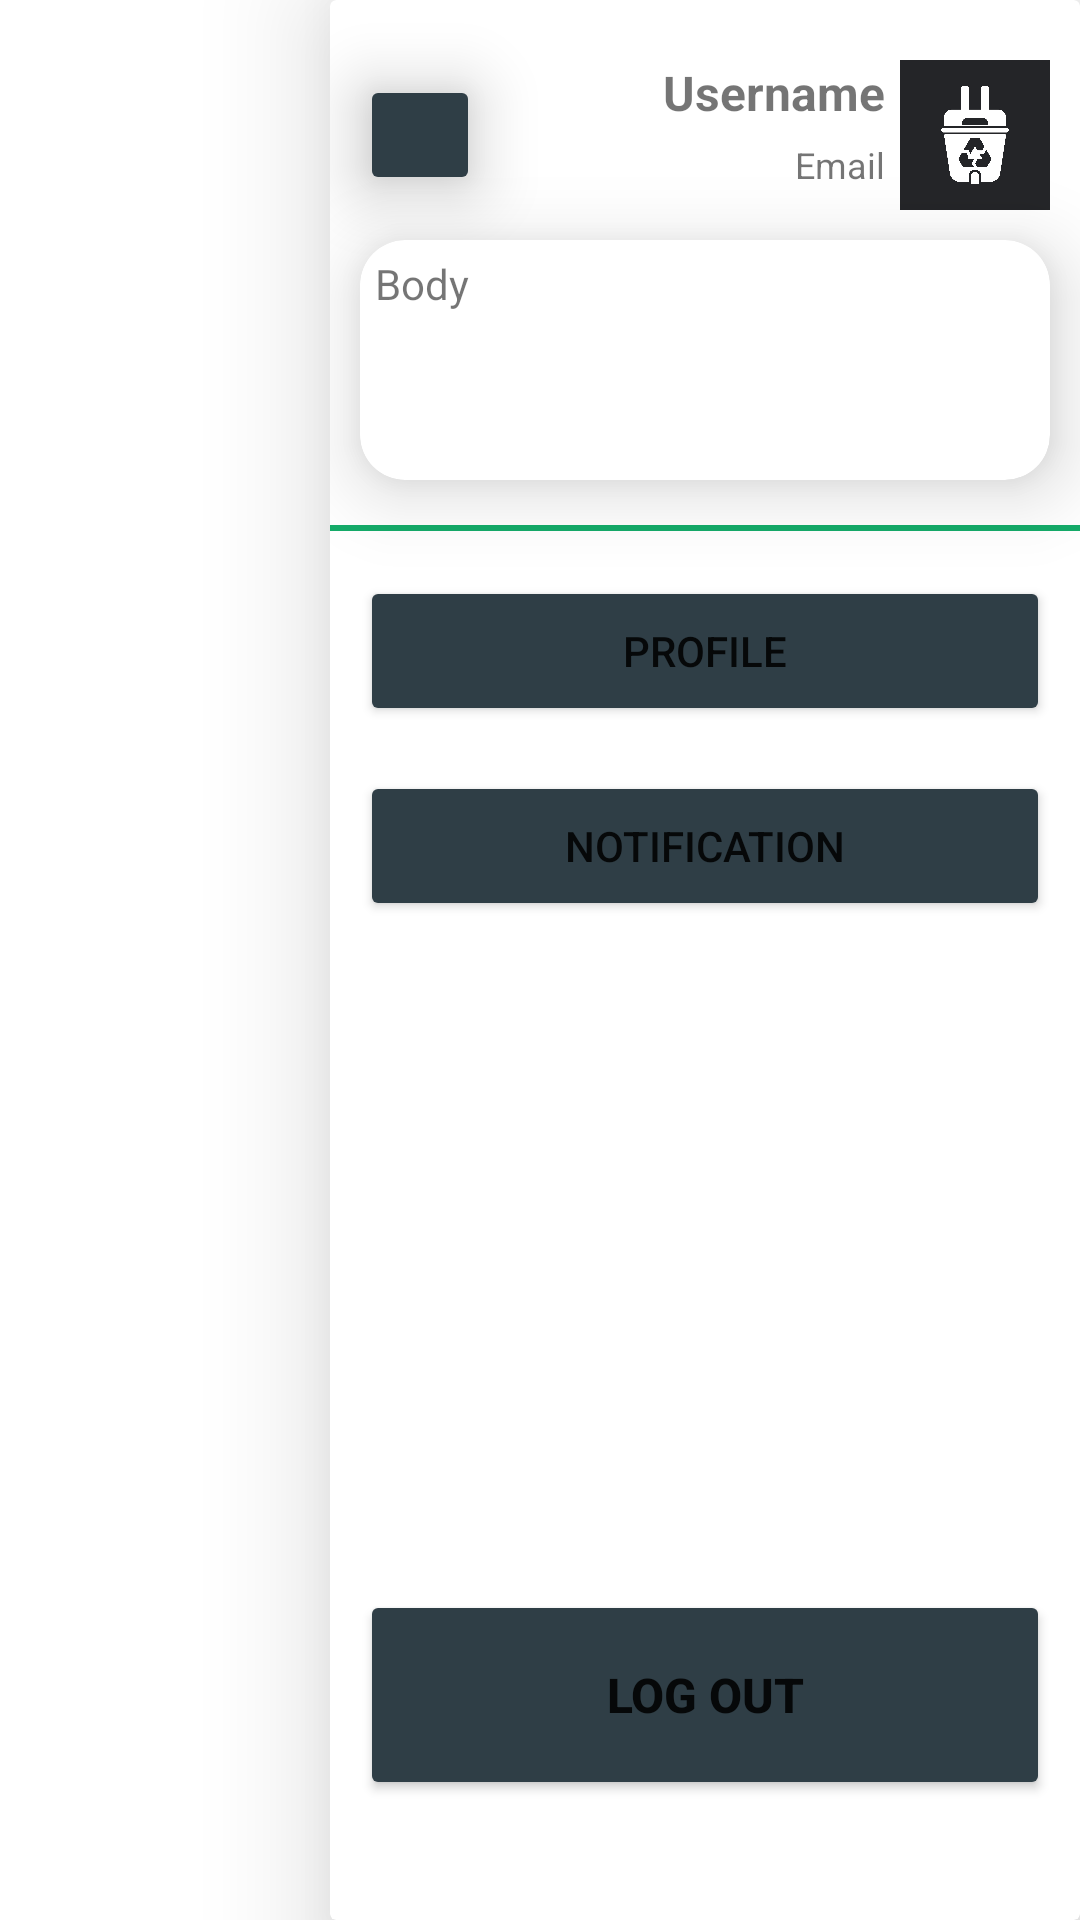

Write the Android layout XML for this screen, with the resource values it uses.
<!-- AndroidManifest.xml: application theme Theme.E_waste_manager -->
<!-- res/layout/right_nav.xml -->
<?xml version="1.0" encoding="utf-8"?>
<androidx.constraintlayout.widget.ConstraintLayout xmlns:android="http://schemas.android.com/apk/res/android"
    xmlns:app="http://schemas.android.com/apk/res-auto"
    xmlns:tools="http://schemas.android.com/tools"
    android:layout_width="match_parent"
    android:layout_height="match_parent">

    <androidx.cardview.widget.CardView
        android:layout_width="250dp"
        android:layout_height="match_parent"
        app:cardElevation="24dp"
        app:layout_constraintBottom_toBottomOf="parent"
        app:layout_constraintEnd_toEndOf="parent"
        app:layout_constraintTop_toTopOf="parent">

        <androidx.constraintlayout.widget.ConstraintLayout
            android:layout_width="match_parent"
            android:layout_height="match_parent">

            <ImageButton
                android:id="@+id/navBtnBack"
                android:layout_width="40dp"
                android:layout_height="40dp"
                android:layout_marginStart="10dp"
                android:layout_marginTop="5dp"
                android:backgroundTint="#2f3e46"
                android:contentDescription="@string/navback"
                android:elevation="15dp"
                android:scaleType="centerInside"
                app:layout_constraintStart_toStartOf="parent"
                app:layout_constraintTop_toTopOf="@+id/navProfile"
                app:srcCompat="@drawable/arrowright"
                app:tint="#ffffff"
                tools:ignore="SpeakableTextPresentCheck,TouchTargetSizeCheck" />

            <ImageView
                android:id="@+id/navProfile"
                android:layout_width="50dp"
                android:layout_height="50dp"
                android:layout_marginTop="20dp"
                android:layout_marginEnd="10dp"
                android:contentDescription="@string/profile"
                app:layout_constraintEnd_toEndOf="parent"
                app:layout_constraintTop_toTopOf="parent"
                app:srcCompat="@drawable/profilelogotest" />

            <TextView
                android:id="@+id/navUsername"
                android:layout_width="wrap_content"
                android:layout_height="wrap_content"
                android:layout_marginEnd="5dp"
                android:text="@string/navUsername"
                android:textSize="16sp"
                android:textStyle="bold"
                app:layout_constraintEnd_toStartOf="@+id/navProfile"
                app:layout_constraintTop_toTopOf="@+id/navProfile" />

            <TextView
                android:id="@+id/navEmail"
                android:layout_width="wrap_content"
                android:layout_height="wrap_content"
                android:layout_marginTop="5dp"
                android:layout_marginEnd="5dp"
                android:text="@string/navEmail"
                android:textSize="12sp"
                app:layout_constraintEnd_toStartOf="@+id/navProfile"
                app:layout_constraintTop_toBottomOf="@+id/navUsername" />

            <androidx.cardview.widget.CardView
                android:id="@+id/cardView"
                android:layout_width="match_parent"
                android:layout_height="80dp"
                android:layout_marginStart="10dp"
                android:layout_marginTop="10dp"
                android:layout_marginEnd="10dp"
                app:cardCornerRadius="15dp"
                app:cardElevation="15dp"
                app:layout_constraintEnd_toEndOf="parent"
                app:layout_constraintStart_toStartOf="parent"
                app:layout_constraintTop_toBottomOf="@+id/navProfile">

                <TextView
                    android:id="@+id/navBody"
                    android:layout_width="match_parent"
                    android:layout_height="match_parent"
                    android:padding="5dp"
                    android:text="@string/body" />
            </androidx.cardview.widget.CardView>

            <View
                android:id="@+id/divider2"
                android:layout_width="match_parent"
                android:layout_height="2dp"
                android:layout_marginTop="15dp"
                android:background="?android:attr/listDivider"
                android:backgroundTint="#14ab69"
                android:backgroundTintMode="add"
                app:layout_constraintEnd_toEndOf="parent"
                app:layout_constraintStart_toStartOf="parent"
                app:layout_constraintTop_toBottomOf="@+id/cardView" />

            <Button
                android:id="@+id/navRightProfile"
                android:layout_width="match_parent"
                android:layout_height="50dp"
                android:layout_marginStart="10dp"
                android:layout_marginTop="15dp"
                android:layout_marginEnd="10dp"
                android:backgroundTint="#2f3e46"
                android:text="@string/navRightProfile"
                app:layout_constraintEnd_toEndOf="parent"
                app:layout_constraintStart_toStartOf="parent"
                app:layout_constraintTop_toBottomOf="@+id/divider2" />

            <Button
                android:id="@+id/navRightNoti"
                android:layout_width="match_parent"
                android:layout_height="50dp"
                android:layout_marginStart="10dp"
                android:layout_marginTop="15dp"
                android:layout_marginEnd="10dp"
                android:backgroundTint="#2f3e46"
                android:text="@string/notification"
                app:layout_constraintEnd_toEndOf="parent"
                app:layout_constraintStart_toStartOf="parent"
                app:layout_constraintTop_toBottomOf="@+id/navRightProfile" />

            <Button
                android:id="@+id/btnLogOut"
                android:layout_width="match_parent"
                android:layout_height="70dp"
                android:layout_marginStart="10dp"
                android:layout_marginEnd="10dp"
                android:layout_marginBottom="40dp"
                android:backgroundTint="#2f3e46"
                android:elevation="20dp"
                android:text="@string/log_out"
                android:textSize="16sp"
                android:textStyle="bold"
                app:cornerRadius="50dp"
                app:layout_constraintBottom_toBottomOf="parent"
                app:layout_constraintEnd_toEndOf="parent"
                app:layout_constraintStart_toStartOf="parent"
                tools:ignore="TextContrastCheck" />

        </androidx.constraintlayout.widget.ConstraintLayout>
    </androidx.cardview.widget.CardView>
</androidx.constraintlayout.widget.ConstraintLayout>
<!-- resources referenced by this layout -->
<resources>
  <!-- drawable profilelogotest: png bitmap (drawable-v24, 57172 bytes) -->
  <string name="body">Body</string>
  <string name="log_out">Log out</string>
  <string name="navEmail">Email</string>
  <string name="navRightProfile">Profile</string>
  <string name="navUsername">Username</string>
  <string name="navback">back</string>
  <string name="notification">Notification</string>
  <string name="profile">profile</string>
  <style name="Theme.E_waste_manager" parent="Theme.MaterialComponents.DayNight.NoActionBar">
          
          <item name="colorPrimary">@color/green1</item>
          <item name="colorPrimaryVariant">@color/darkgray</item>
          <item name="colorOnPrimary">@color/white</item>
          
          <item name="colorSecondary">@color/green1</item>
          <item name="colorSecondaryVariant">@color/darkgray</item>
          <item name="colorOnSecondary">@color/black</item>
          
          <item name="android:statusBarColor" tools:targetApi="l">@color/white</item>
          <item name="android:navigationBarColor" tools:targetApi="l">@color/darkgray</item>
          
      </style>
  <color name="green1">#1ebe6c</color>
  <color name="darkgray">#242528</color>
  <color name="white">#FFFFFFFF</color>
  <color name="black">#FF000000</color>
</resources>
